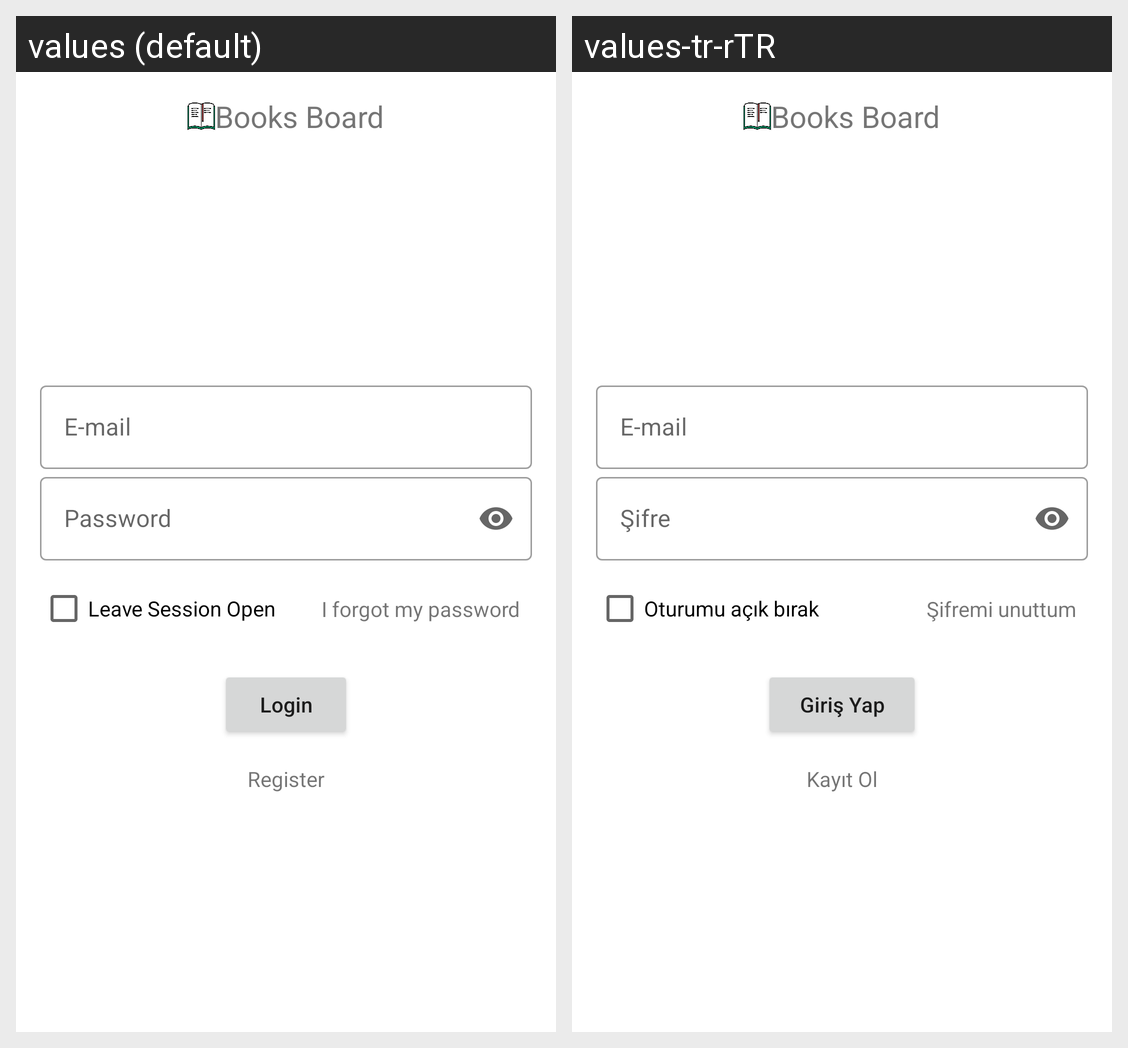

This grid shows one Android layout under two languages. Give, for every string resource on the screen, its name, the default text and each shown locale's text.
Android screen res/layout/fragment_login.xml rendered under 2 locales, left to right: values (default), values-tr-rTR. Device: Nexus 5 (rendered at 1080×1920; each locale shown at half size, 540×960, under a caption strip naming it); theme Theme.TurkiyeFinansAndroidHello.
Strings drawn on this screen, with the default value and each locale's value (text and hints the layout hard-codes, and strings that could not be matched under every locale, appear in the picture but are not listed):

app_name
  values: Books Board
  values-tr-rTR: Books Board  [not translated; the default value is used]

email
  values: E-mail
  values-tr-rTR: E-mail  [not translated; the default value is used]

password
  values: Password
  values-tr-rTR: Şifre

remember_account
  values: Leave Session Open
  values-tr-rTR: Oturumu açık bırak

forgot_password
  values: I forgot my password
  values-tr-rTR: Şifremi unuttum

login
  values: Login
  values-tr-rTR: Giriş Yap

register
  values: Register
  values-tr-rTR: Kayıt Ol
